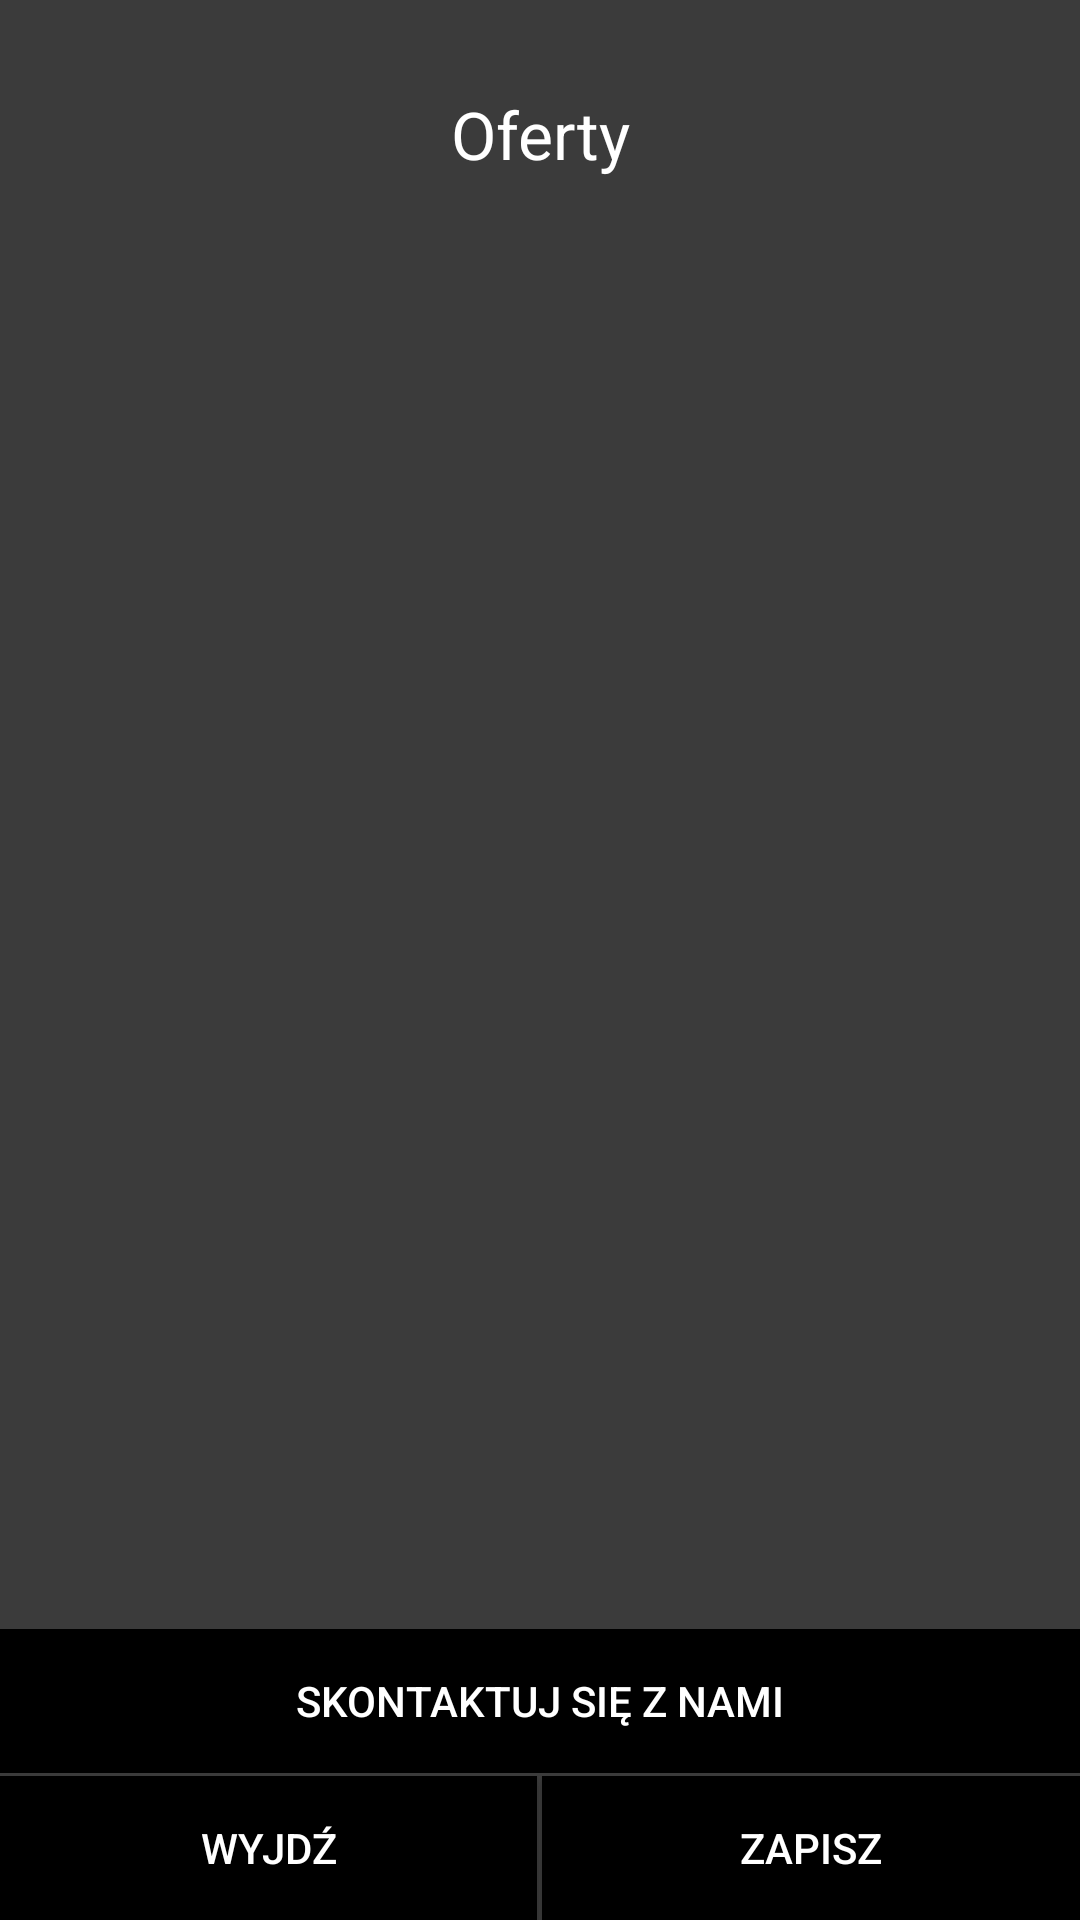

Android layout source for this screen:
<!-- AndroidManifest.xml: application theme AppTheme -->
<!-- res/layout/offers_layout.xml -->
<?xml version="1.0" encoding="utf-8"?>
<RelativeLayout xmlns:android="http://schemas.android.com/apk/res/android"
    android:layout_width="match_parent" android:layout_height="match_parent"
    android:background="#ff3b3b3b"
    android:paddingLeft="0dp"
    android:paddingTop="20dp"
    android:paddingRight="0dp">

    <TextView
        android:layout_width="fill_parent"
        android:layout_height="wrap_content"
        android:textAppearance="?android:attr/textAppearanceLarge"
        android:text="Oferty"
        android:id="@+id/textView33"
        android:textColor="@android:color/background_light"
        android:layout_gravity="center_horizontal"
        android:gravity="center|center_vertical"
        android:padding="10dp" />

    <ListView
        android:layout_width="wrap_content"
        android:layout_height="wrap_content"
        android:id="@+id/listView"
        android:layout_centerHorizontal="true"
        android:layout_below="@+id/textView33"
        android:choiceMode="singleChoice"
        android:layout_above="@+id/linearLayout2" />

    <LinearLayout
        android:orientation="horizontal"
        android:layout_width="fill_parent"
        android:layout_height="wrap_content"
        android:layout_alignParentRight="true"
        android:layout_alignParentEnd="true"
        android:layout_alignParentLeft="true"
        android:layout_alignParentBottom="true"
        android:id="@+id/linearLayout"
        android:weightSum="101">

        <Button
            android:layout_width="wrap_content"
            android:layout_height="wrap_content"
            android:text="WYJDŹ"
            android:id="@+id/exit"
            android:layout_weight="50"
            android:textColor="@color/abc_primary_text_material_dark"
            android:background="@android:color/black" />

        <LinearLayout
            android:orientation="horizontal"
            android:layout_width="wrap_content"
            android:layout_height="fill_parent"
            android:layout_weight="1"
            android:background="#ff3b3b3b"></LinearLayout>

        <Button
            android:layout_width="wrap_content"
            android:layout_height="wrap_content"
            android:text="ZAPISZ"
            android:id="@+id/save"
            android:layout_weight="50"
            android:textColor="@color/abc_primary_text_material_dark"
            android:background="@android:color/black" />
    </LinearLayout>

    <LinearLayout
        android:orientation="vertical"
        android:layout_width="fill_parent"
        android:layout_height="wrap_content"
        android:layout_above="@+id/linearLayout"
        android:layout_centerHorizontal="true"
        android:id="@+id/linearLayout2"
        android:paddingBottom="1dp">

        <Button
            android:layout_width="fill_parent"
            android:layout_height="wrap_content"
            android:text="SKONTAKTUJ SIĘ Z NAMI"
            android:id="@+id/contact"
            android:layout_weight="50"
            android:textColor="@color/abc_primary_text_material_dark"
            android:background="@android:color/black" />
    </LinearLayout>

</RelativeLayout>
<!-- resources referenced by this layout -->
<resources>
  <style name="AppTheme" parent="Theme.AppCompat.Light.DarkActionBar">
  
          <item name="android:textColor">#000000</item>
          <item name="colorControlNormal">#E6007E</item>
          <item name="colorControlActivated">#E6007E</item>
          <item name="colorControlHighlight">#E6007E</item>
      </style>
</resources>
